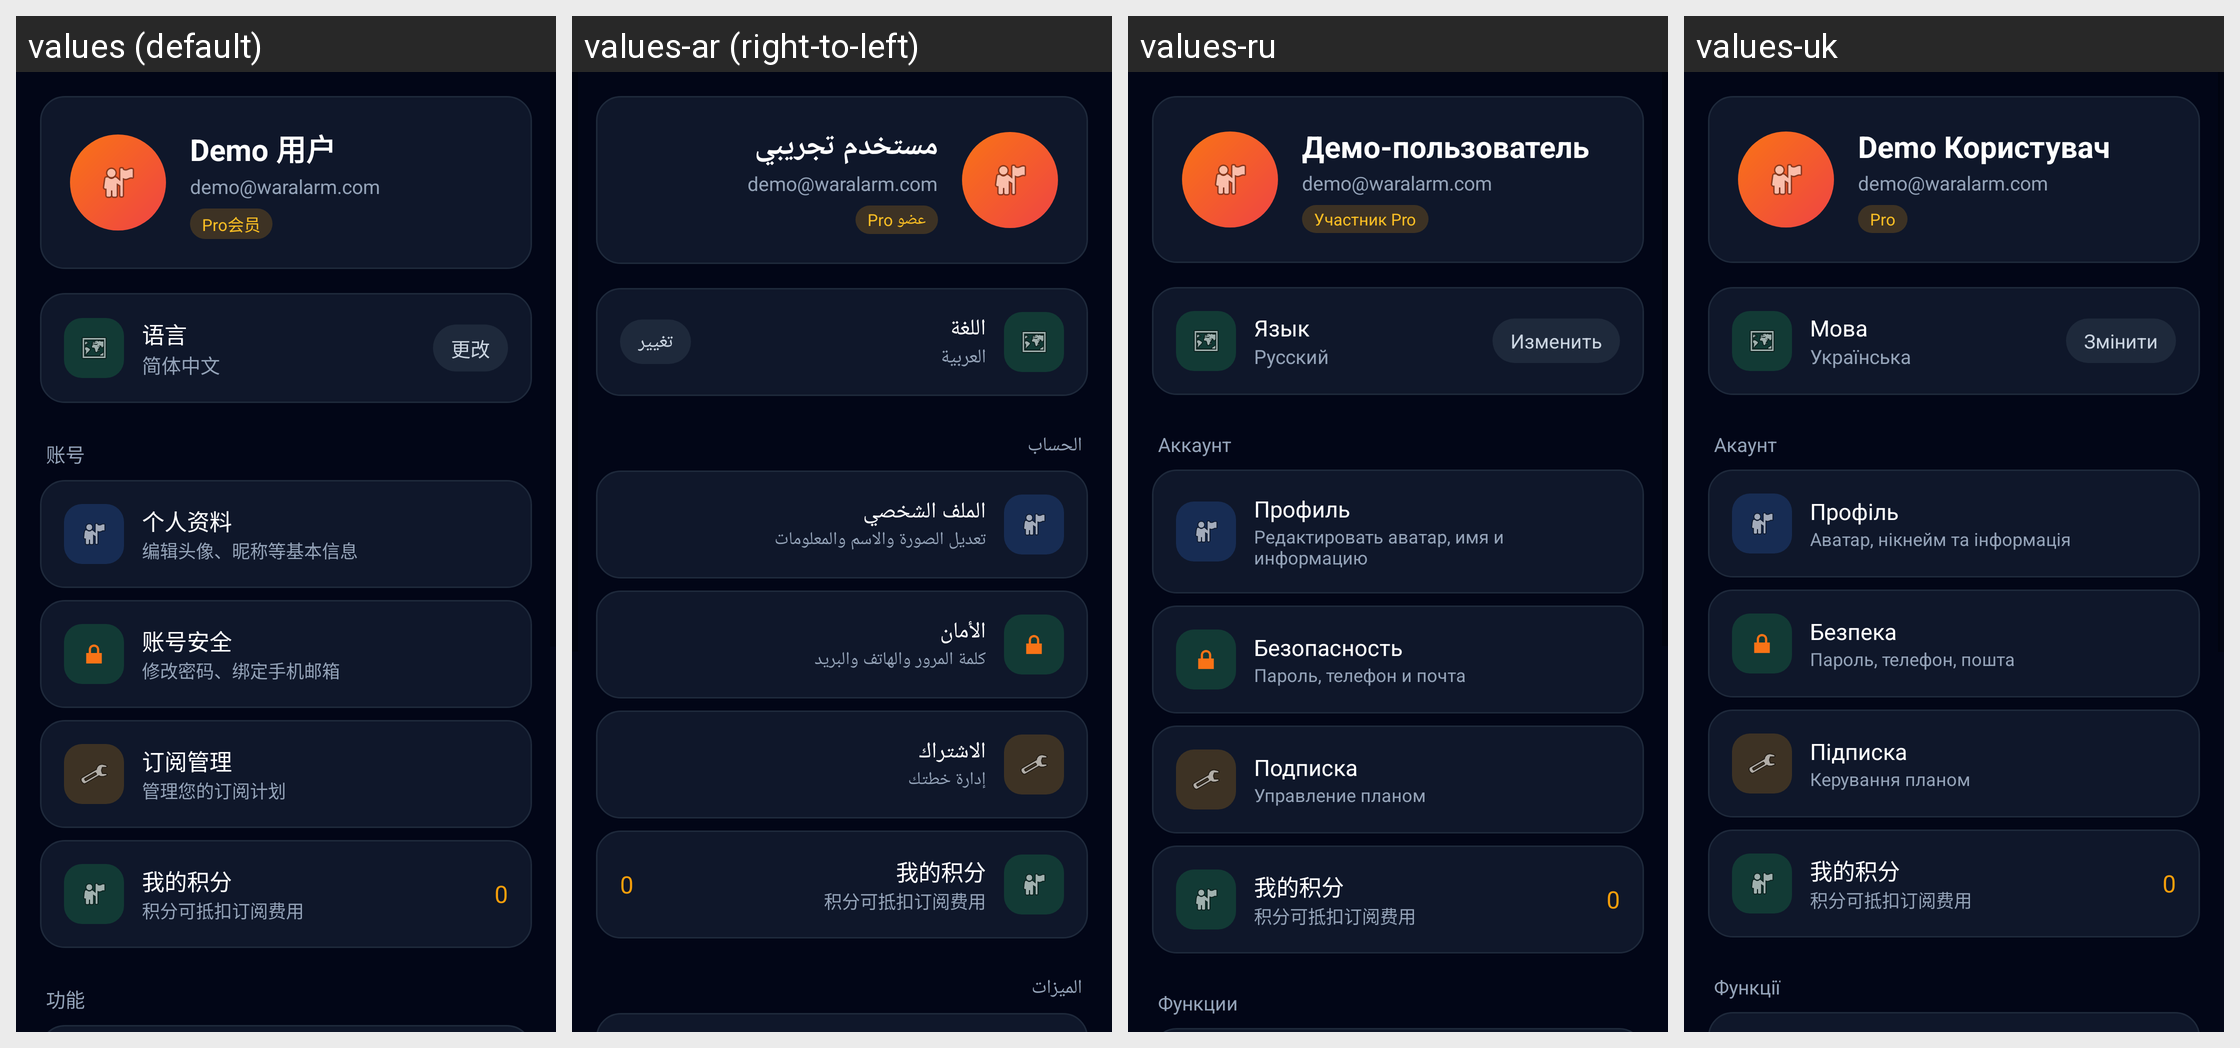

The same Android screen rendered under several of its app's locales, left to right. List the strings drawn on it with the default value and each locale's translation.
Android screen res/layout/fragment_settings.xml rendered under 4 locales, left to right: values (default), values-ar (right-to-left), values-ru, values-uk. Device: Nexus 5 (rendered at 1080×1920; each locale shown at half size, 540×960, under a caption strip naming it); theme Theme.WarAlarm.
Other locales in the repository, not shown: values-en, values-es, values-fr, values-iw, values-tr.
Strings drawn on this screen, with the default value and each locale's value (text and hints the layout hard-codes, and strings that could not be matched under every locale, appear in the picture but are not listed):

demo_user
  values: Demo 用户
  values-ar: مستخدم تجريبي
  values-ru: Демо-пользователь
  values-uk: Demo Користувач

pro_member
  values: Pro会员
  values-ar: عضو Pro
  values-ru: Участник Pro
  values-uk: Pro

language
  values: 语言
  values-ar: اللغة
  values-ru: Язык
  values-uk: Мова

language_current
  values: 简体中文
  values-ar: العربية
  values-ru: Русский
  values-uk: Українська

change
  values: 更改
  values-ar: تغيير
  values-ru: Изменить
  values-uk: Змінити

account
  values: 账号
  values-ar: الحساب
  values-ru: Аккаунт
  values-uk: Акаунт

profile
  values: 个人资料
  values-ar: الملف الشخصي
  values-ru: Профиль
  values-uk: Профіль

profile_desc
  values: 编辑头像、昵称等基本信息
  values-ar: تعديل الصورة والاسم والمعلومات
  values-ru: Редактировать аватар, имя и информацию
  values-uk: Аватар, нікнейм та інформація

security
  values: 账号安全
  values-ar: الأمان
  values-ru: Безопасность
  values-uk: Безпека

security_desc
  values: 修改密码、绑定手机邮箱
  values-ar: كلمة المرور والهاتف والبريد
  values-ru: Пароль, телефон и почта
  values-uk: Пароль, телефон, пошта

subscription
  values: 订阅管理
  values-ar: الاشتراك
  values-ru: Подписка
  values-uk: Підписка

subscription_desc
  values: 管理您的订阅计划
  values-ar: إدارة خطتك
  values-ru: Управление планом
  values-uk: Керування планом

my_points
  values: 我的积分
  values-ar: 我的积分  [not translated; the default value is used]
  values-ru: 我的积分  [not translated; the default value is used]
  values-uk: 我的积分  [not translated; the default value is used]

points_desc
  values: 积分可抵扣订阅费用
  values-ar: 积分可抵扣订阅费用  [not translated; the default value is used]
  values-ru: 积分可抵扣订阅费用  [not translated; the default value is used]
  values-uk: 积分可抵扣订阅费用  [not translated; the default value is used]

features
  values: 功能
  values-ar: الميزات
  values-ru: Функции
  values-uk: Функції
